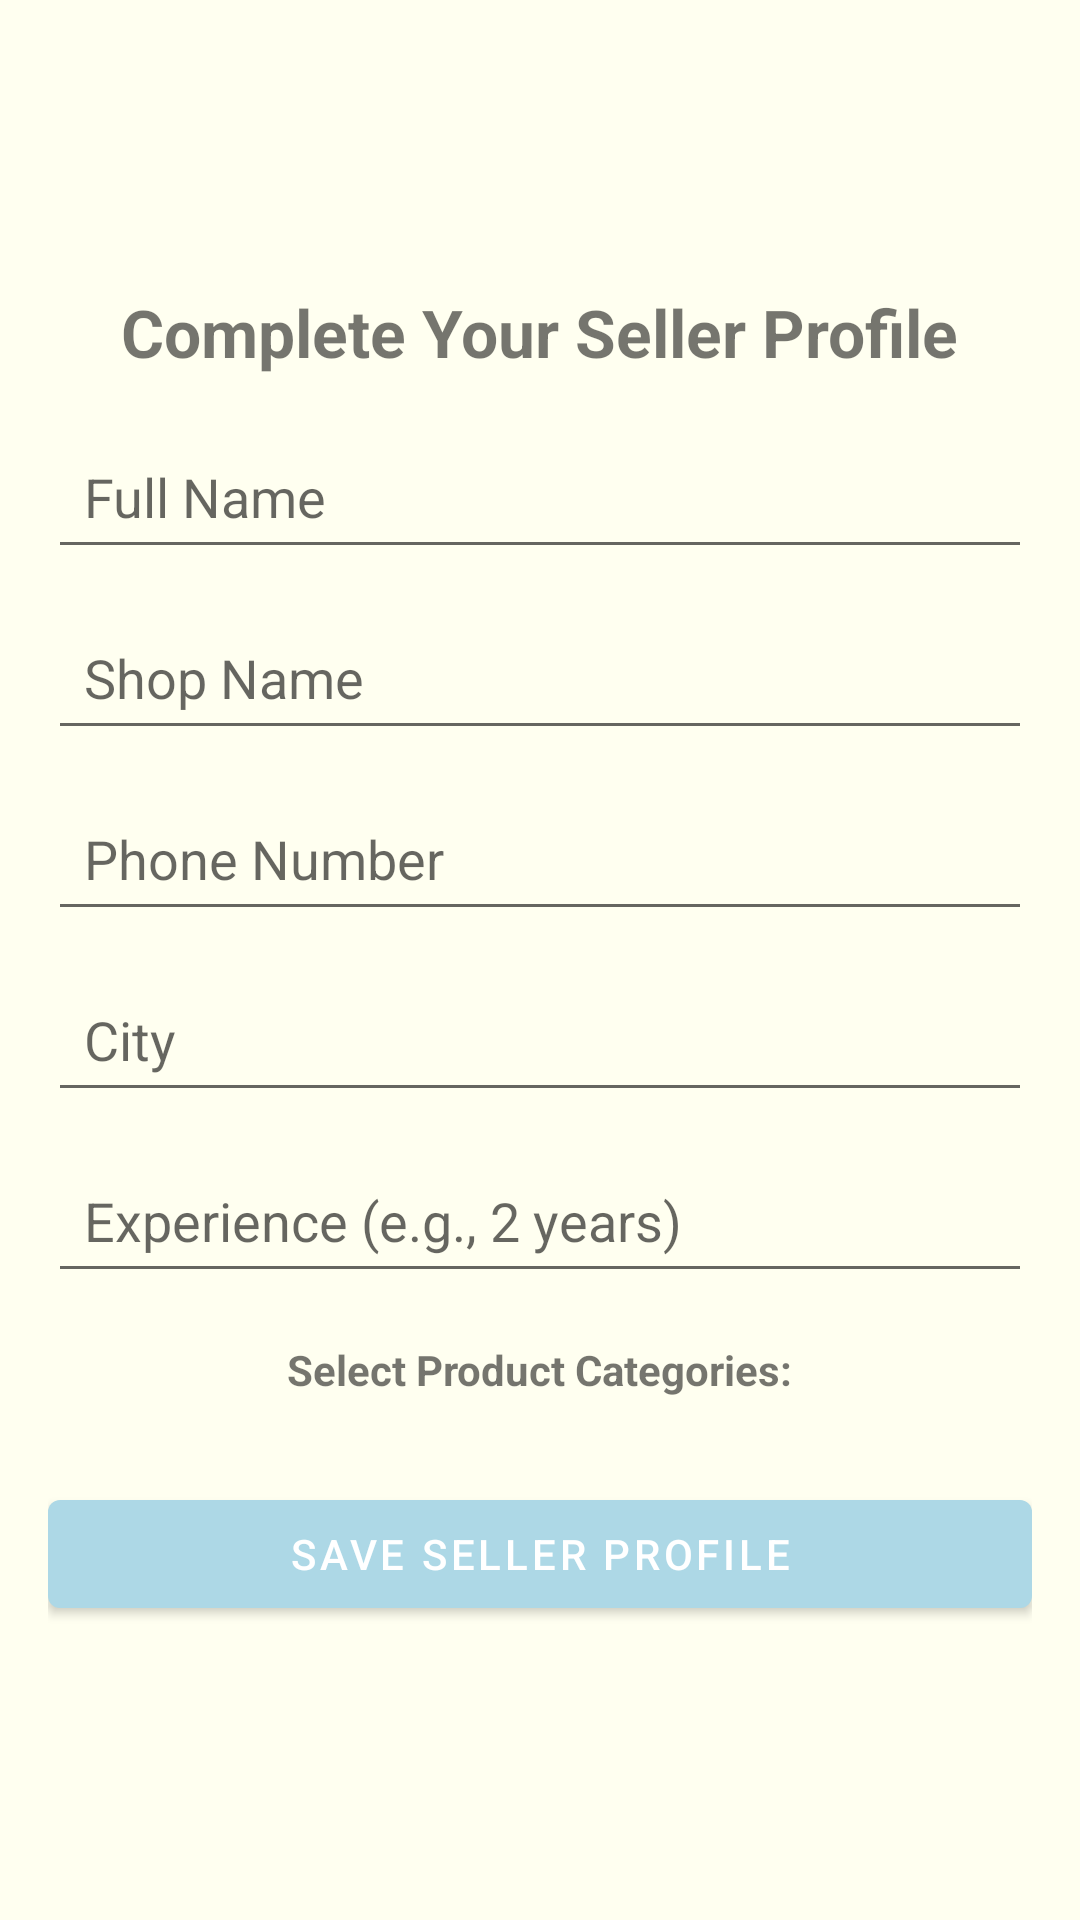

Here is an Android app screen rendered from its layout file. Give the layout XML and the strings, colors and styles it references.
<!-- AndroidManifest.xml: application theme Theme.Hunarbazar7 -->
<!-- res/layout/activity_seller_profile.xml -->
<?xml version="1.0" encoding="utf-8"?>
<ScrollView xmlns:android="http://schemas.android.com/apk/res/android"
    android:layout_width="match_parent"
    android:layout_height="match_parent"
    android:padding="16dp"
    android:background="@color/ivory">

    <LinearLayout
        android:layout_width="match_parent"
        android:layout_height="wrap_content"
        android:orientation="vertical"
        android:gravity="center_horizontal"
        android:layout_marginTop="80dp">

        <TextView
            android:layout_width="wrap_content"
            android:layout_height="wrap_content"
            android:text="Complete Your Seller Profile"
            android:textSize="22sp"
            android:textStyle="bold"
            android:layout_marginBottom="16dp" />

        <EditText
            android:id="@+id/etSellerName"
            android:layout_width="match_parent"
            android:layout_height="wrap_content"
            android:hint="Full Name"
            android:padding="12dp" />

        <EditText
            android:id="@+id/etShopName"
            android:layout_width="match_parent"
            android:layout_height="wrap_content"
            android:hint="Shop Name"
            android:padding="12dp"
            android:layout_marginTop="12dp" />

        <EditText
            android:id="@+id/etPhone"
            android:layout_width="match_parent"
            android:layout_height="wrap_content"
            android:hint="Phone Number"
            android:inputType="phone"
            android:padding="12dp"
            android:layout_marginTop="12dp" />

        <EditText
            android:id="@+id/etCity"
            android:layout_width="match_parent"
            android:layout_height="wrap_content"
            android:hint="City"
            android:padding="12dp"
            android:layout_marginTop="12dp" />

        <EditText
            android:id="@+id/etExperience"
            android:layout_width="match_parent"
            android:layout_height="wrap_content"
            android:hint="Experience (e.g., 2 years)"
            android:padding="12dp"
            android:layout_marginTop="12dp" />

        <TextView
            android:layout_width="wrap_content"
            android:layout_height="wrap_content"
            android:text="Select Product Categories:"
            android:layout_marginTop="16dp"
            android:textStyle="bold" />

        
        <LinearLayout
            android:id="@+id/categoryContainer"
            android:layout_width="match_parent"
            android:layout_height="wrap_content"
            android:orientation="vertical"
            android:layout_marginTop="8dp" />

        <Button
            android:id="@+id/btnSaveSeller"
            android:layout_width="match_parent"
            android:layout_height="wrap_content"
            android:text="Save Seller Profile"
            android:layout_marginTop="20dp" />
    </LinearLayout>
</ScrollView>
<!-- resources referenced by this layout -->
<resources>
  <color name="ivory">#fffff0</color>
  <style name="Theme.Hunarbazar7" parent="Base.Theme.Hunarbazar7" />
  <style name="Base.Theme.Hunarbazar7" parent="Theme.MaterialComponents.DayNight.NoActionBar">
          <item name="colorPrimary">@color/blue</item>
          <item name="colorPrimaryVariant">@color/blue</item>
          <item name="colorOnPrimary">@color/white</item>
  
          <item name="android:statusBarColor">@color/blue</item>
          <item name="android:windowLightStatusBar">true</item>
  
      </style>
  <color name="blue">#add8e6</color>
  <color name="white">#FFFFFFFF</color>
</resources>
